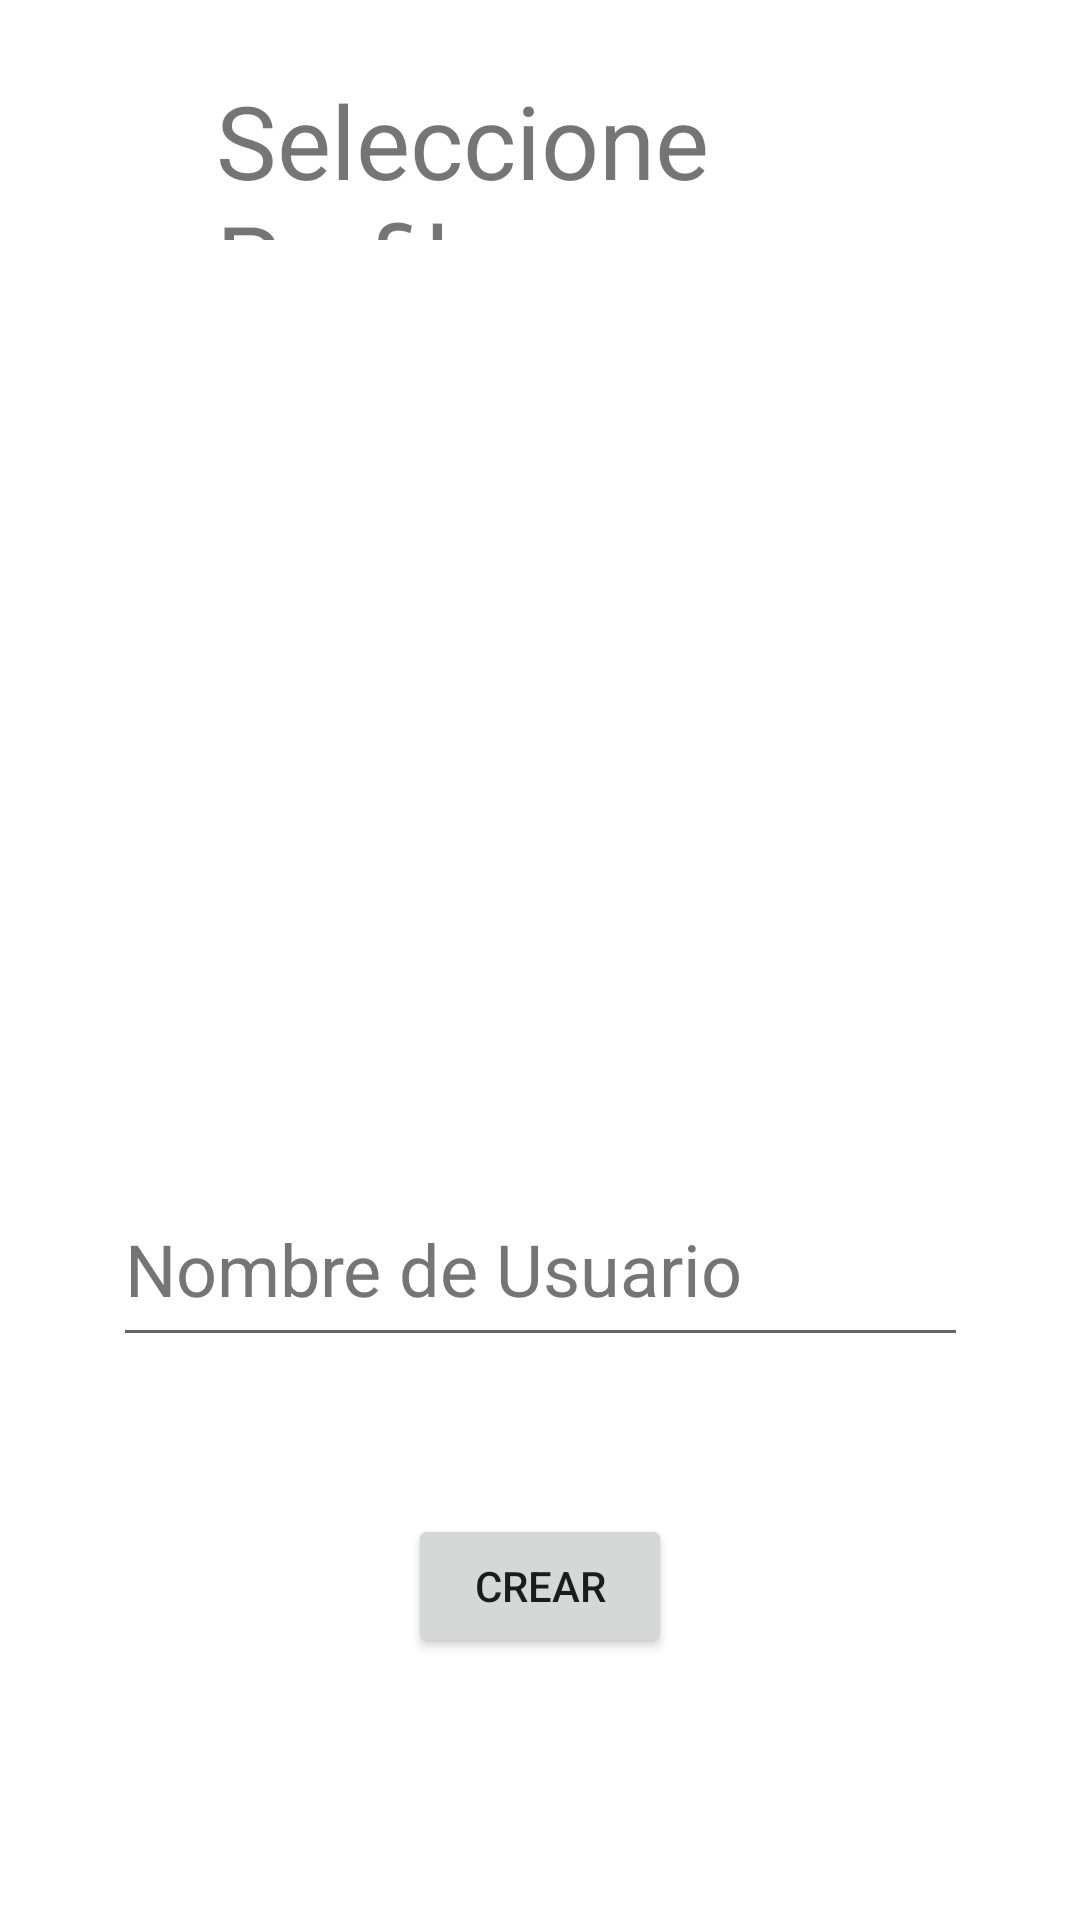

Reconstruct the res/layout file that produces this screen, plus the resources it refers to.
<!-- AndroidManifest.xml: application theme Theme.AplicaciónDePulsos -->
<!-- res/layout/activity_main2.xml -->
<?xml version="1.0" encoding="utf-8"?>
<androidx.constraintlayout.widget.ConstraintLayout xmlns:android="http://schemas.android.com/apk/res/android"
    xmlns:app="http://schemas.android.com/apk/res-auto"
    xmlns:tools="http://schemas.android.com/tools"
    android:id="@+id/coordinatorLayout"
    android:layout_width="match_parent"
    android:layout_height="match_parent"
    tools:context=".MainActivity2">

    <TextView
        android:id="@+id/textView8"
        android:layout_width="0dp"
        android:layout_height="56dp"
        android:layout_marginStart="72dp"
        android:layout_marginEnd="65dp"
        android:text="@string/selectpeerfil"
        android:textSize="34sp"
        app:layout_constraintBottom_toBottomOf="parent"
        app:layout_constraintEnd_toEndOf="parent"
        app:layout_constraintHorizontal_bias="0.347"
        app:layout_constraintStart_toStartOf="parent"
        app:layout_constraintTop_toTopOf="parent"
        app:layout_constraintVertical_bias="0.041" />

    <ListView
        android:id="@+id/listview"
        android:layout_width="364dp"
        android:layout_height="193dp"
        android:layout_marginStart="31dp"
        android:layout_marginEnd="26dp"
        app:layout_constraintBottom_toBottomOf="parent"
        app:layout_constraintEnd_toEndOf="parent"
        app:layout_constraintHorizontal_bias="0.459"
        app:layout_constraintStart_toStartOf="parent"
        app:layout_constraintTop_toBottomOf="@+id/textView8"
        app:layout_constraintVertical_bias="0.121" />

    <EditText
        android:id="@+id/editTextTextPersonName"
        android:layout_width="285dp"
        android:layout_height="62dp"
        android:autofillHints=""
        android:ems="10"
        android:hint="@string/nameuser"
        android:inputType="textPersonName"
        android:minHeight="48dp"
        android:textColorHint="#757575"
        android:textSize="24sp"
        app:layout_constraintBottom_toBottomOf="parent"
        app:layout_constraintEnd_toEndOf="parent"
        app:layout_constraintHorizontal_bias="0.502"
        app:layout_constraintStart_toStartOf="parent"
        app:layout_constraintTop_toBottomOf="@+id/listview"
        app:layout_constraintVertical_bias="0.28"
        tools:ignore="TouchTargetSizeCheck" />

    <TextView
        android:id="@+id/textView9"
        android:layout_width="133dp"
        android:layout_height="38dp"
        android:layout_marginTop="42dp"
        android:layout_marginBottom="34dp"
        android:text="@string/createprofile"
        android:textSize="20sp"
        app:layout_constraintBottom_toTopOf="@+id/editTextTextPersonName"
        app:layout_constraintEnd_toEndOf="parent"
        app:layout_constraintHorizontal_bias="0.131"
        app:layout_constraintStart_toStartOf="parent"
        app:layout_constraintTop_toBottomOf="@+id/listview"
        app:layout_constraintVertical_bias="0.0" />

    <Button
        android:id="@+id/button3"
        android:layout_width="wrap_content"
        android:layout_height="wrap_content"
        android:onClick="login"
        android:text="@string/crearperfil1"
        app:layout_constraintBottom_toBottomOf="parent"
        app:layout_constraintEnd_toEndOf="parent"
        app:layout_constraintStart_toStartOf="parent"
        app:layout_constraintTop_toBottomOf="@+id/editTextTextPersonName"
        app:layout_constraintVertical_bias="0.374" />

</androidx.constraintlayout.widget.ConstraintLayout>
<!-- resources referenced by this layout -->
<resources>
  <string name="crearperfil1">Crear</string>
  <string name="createprofile">Crear perfil:</string>
  <string name="nameuser">Nombre de Usuario</string>
  <string name="selectpeerfil">Seleccione Perfil</string>
  <style name="Theme.AplicaciónDePulsos" parent="Theme.MaterialComponents.DayNight.NoActionBar">
          
          <item name="colorPrimary">@color/purple_500</item>
          <item name="colorPrimaryVariant">@color/purple_700</item>
          <item name="colorOnPrimary">@color/white</item>
          
          <item name="colorSecondary">@color/teal_200</item>
          <item name="colorSecondaryVariant">@color/teal_700</item>
          <item name="colorOnSecondary">@color/black</item>
          
          <item name="android:statusBarColor">?attr/colorPrimaryVariant</item>
          
      </style>
  <!-- not gathered from this repository: default colours our renderer supplied (Android Studio template values) -->
  <color name="purple_500">#FF6200EE</color>
  <color name="purple_700">#FF3700B3</color>
  <color name="teal_200">#FF03DAC5</color>
  <color name="teal_700">#FF018786</color>
  <color name="black">#FF000000</color>
  <color name="white">#FFFFFFFF</color>
</resources>
